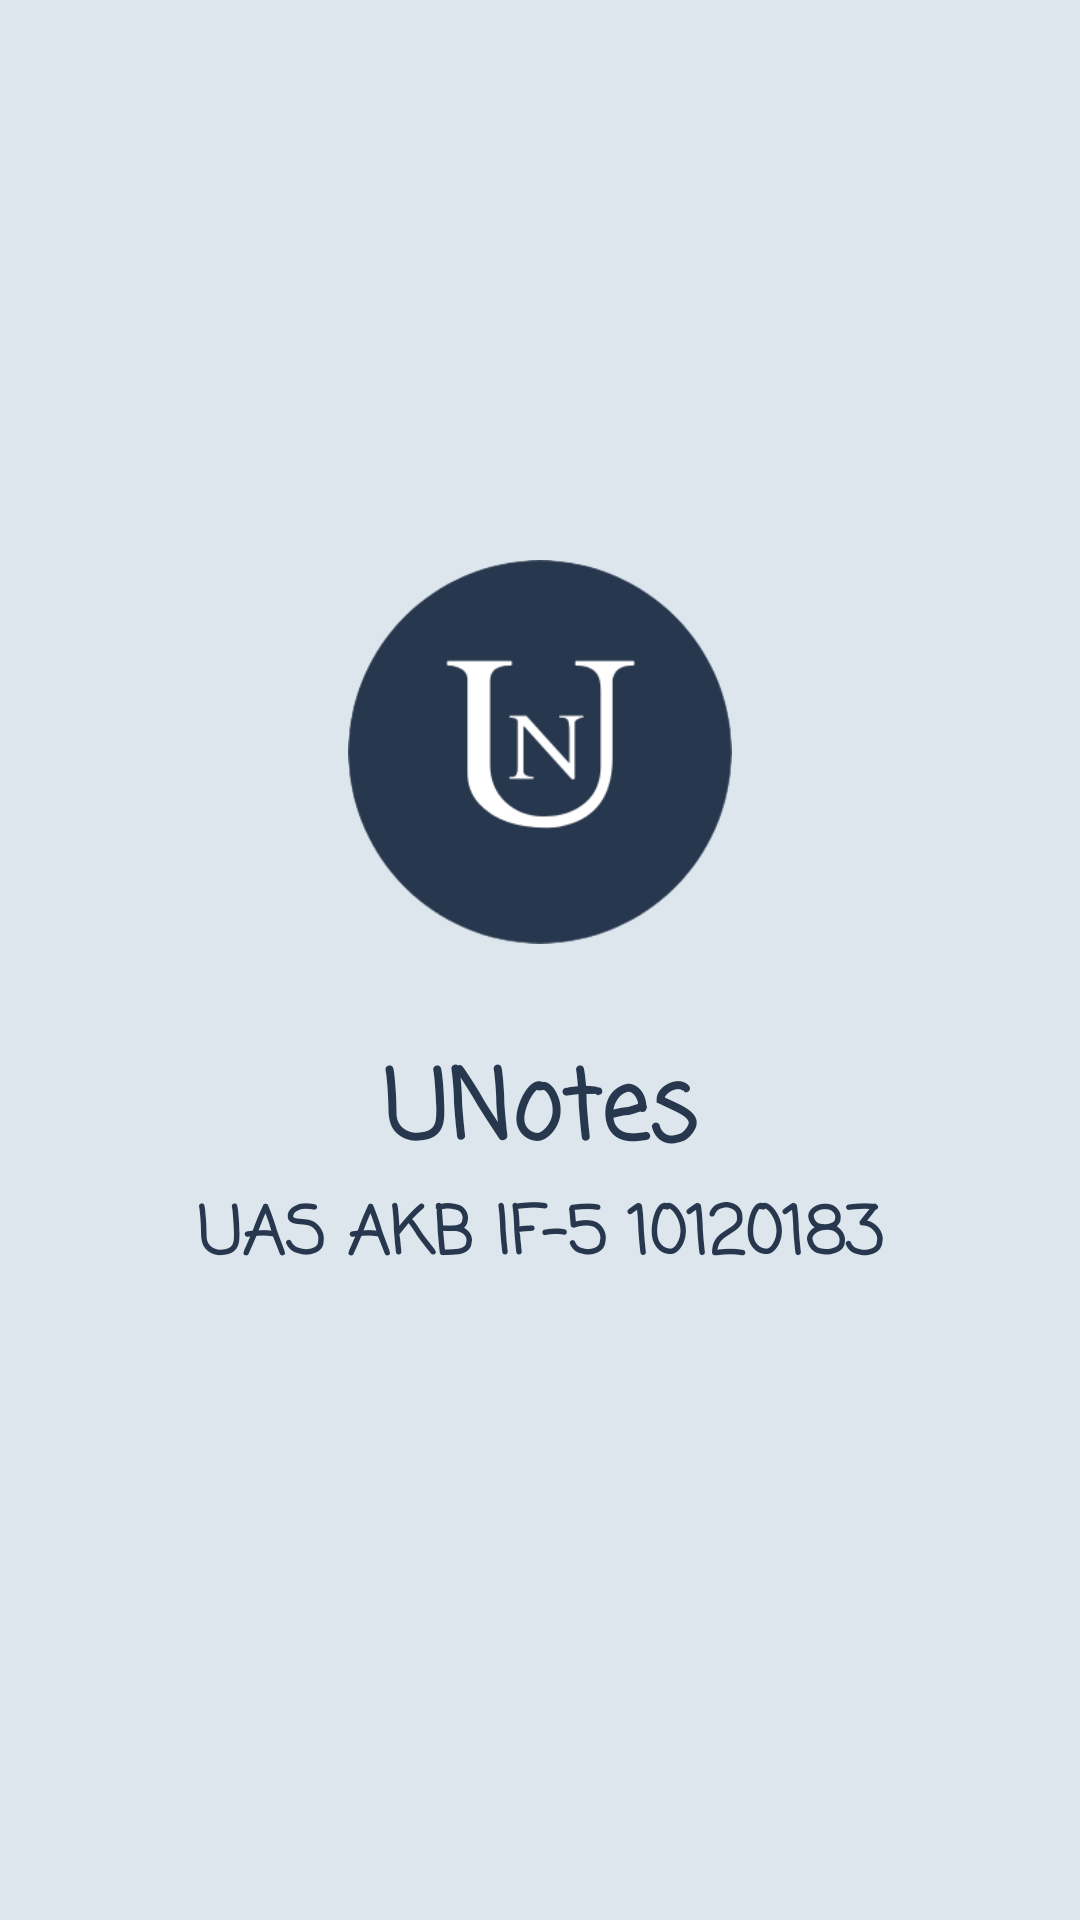

Android layout source for this screen:
<!-- AndroidManifest.xml: application theme Theme.UASAKBIF510120183 -->
<!-- res/layout/activity_splash.xml -->
<?xml version="1.0" encoding="utf-8"?>
<LinearLayout xmlns:android="http://schemas.android.com/apk/res/android"
    xmlns:app="http://schemas.android.com/apk/res-auto"
    xmlns:tools="http://schemas.android.com/tools"
    android:layout_width="match_parent"
    android:layout_height="match_parent"
    android:background="@color/my_primary"
    android:orientation="vertical"
    android:gravity="center"
    tools:context=".SplashActivity">

    <ImageView
        android:layout_width="128dp"
        android:layout_height="128dp"
        android:layout_centerHorizontal="true"
        android:layout_marginVertical="32dp"
        android:src="@drawable/login"/>

    <TextView
        android:layout_width="match_parent"
        android:layout_height="wrap_content"
        android:gravity="center"
        android:text="@string/app_name1"
        android:fontFamily="casual"
        android:textColor="@color/navbar"
        android:textSize="32sp"
        android:textStyle="bold" />

    <TextView
        android:layout_width="match_parent"
        android:layout_height="wrap_content"
        android:gravity="center"
        android:text="@string/app_name"
        android:fontFamily="casual"
        android:textColor="@color/navbar"
        android:textSize="22sp"
        android:textStyle="bold" />

    <ProgressBar
        android:layout_width="24dp"
        android:layout_height="24dp"
        android:indeterminateTint="@color/navbar"
        android:layout_margin="16dp"
        />

</LinearLayout>
<!-- resources referenced by this layout -->
<resources>
  <color name="my_primary">#DDE6ED</color>
  <color name="navbar">#27374D</color>
  <!-- drawable login: png bitmap (drawable, 13300 bytes) -->
  <string name="app_name">UAS AKB IF-5 10120183</string>
  <string name="app_name1">UNotes</string>
  <style name="Theme.UASAKBIF510120183" parent="Base.Theme.UASAKBIF510120183" />
  <style name="Base.Theme.UASAKBIF510120183" parent="Theme.Material3.DayNight.NoActionBar">
          
          
          <item name="colorPrimary">@color/my_primary</item>
          <item name="colorPrimaryVariant">@color/my_primary</item>
          <item name="colorOnPrimary">@color/white</item>
          
          <item name="colorSecondary">@color/teal_200</item>
          <item name="colorSecondaryVariant">@color/teal_700</item>
          <item name="colorOnSecondary">@color/black</item>
          
          <item name="android:statusBarColor" tools:targetApi="l">@color/my_primary</item>
      </style>
  <color name="white">#FFFFFFFF</color>
  <color name="teal_200">#FF03DAC5</color>
  <color name="teal_700">#FF018786</color>
  <color name="black">#FF000000</color>
</resources>
